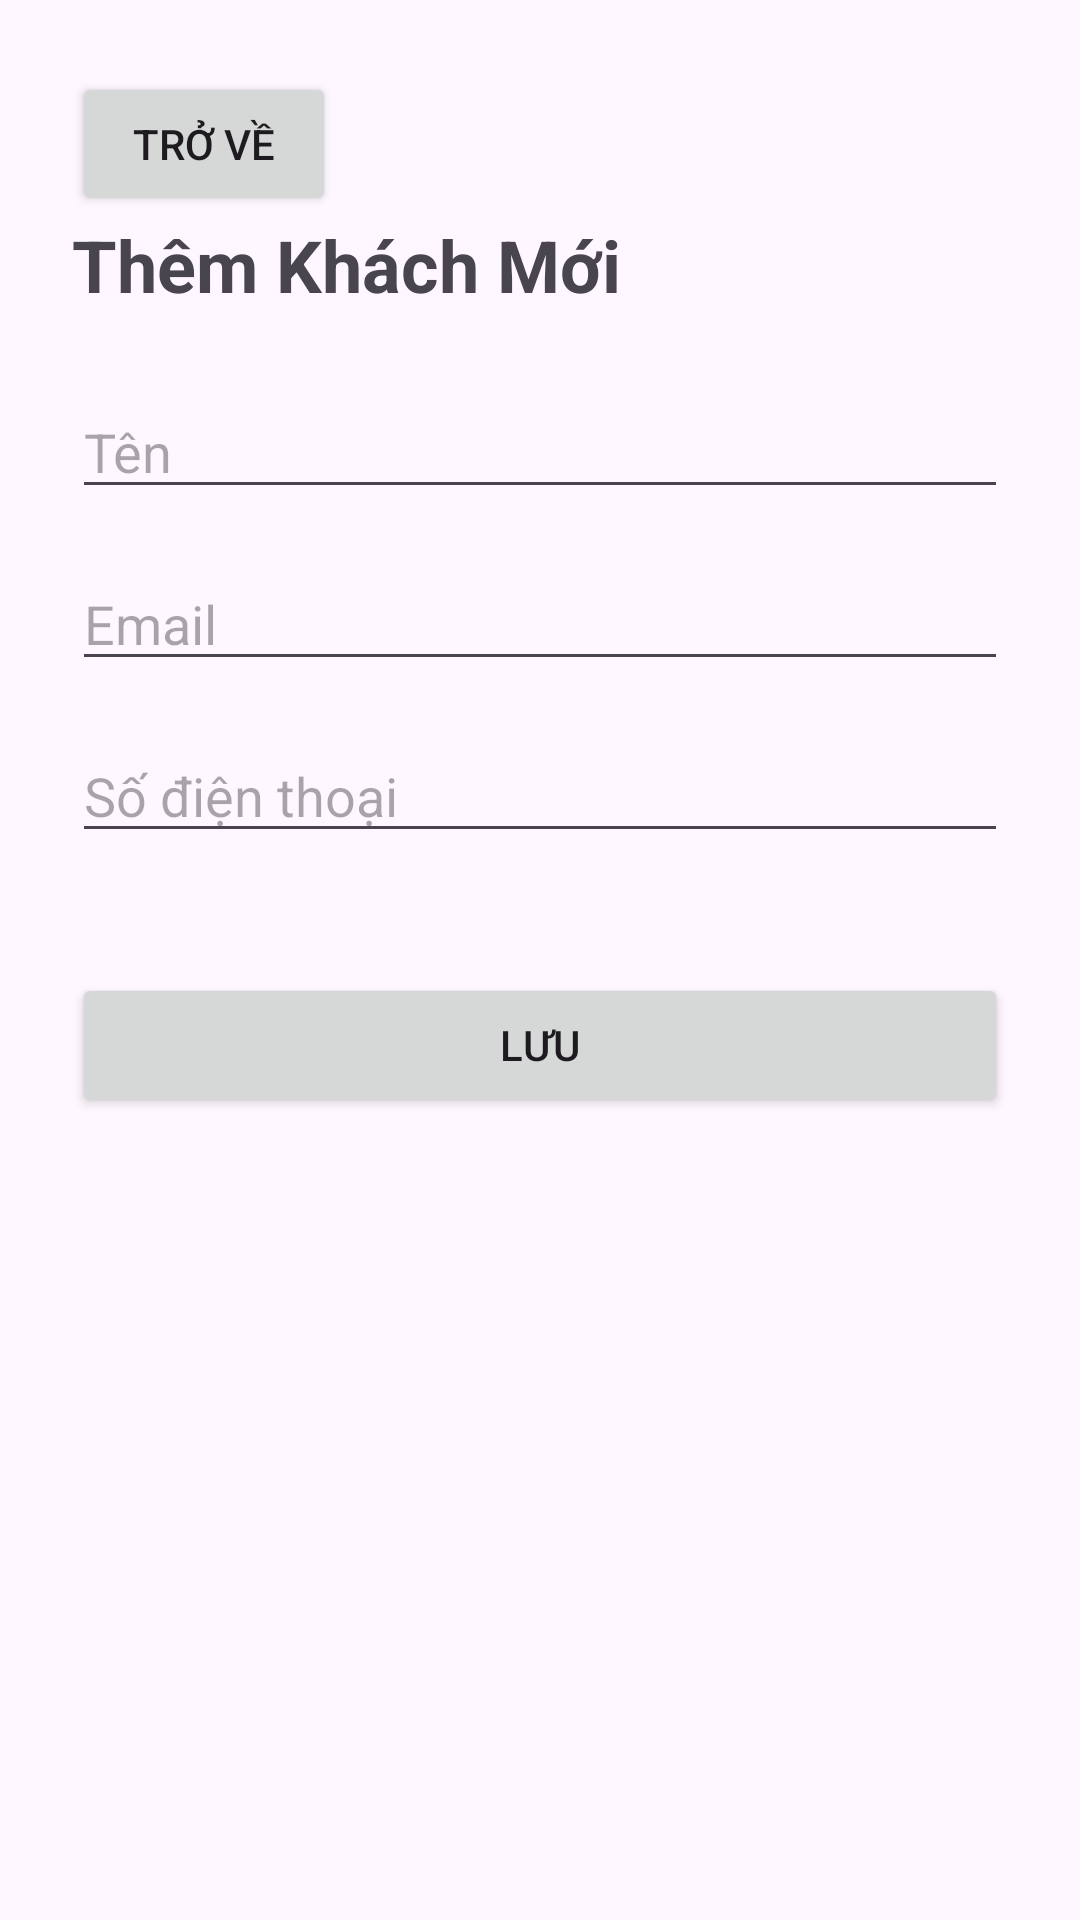

Reconstruct the res/layout file that produces this screen, plus the resources it refers to.
<!-- AndroidManifest.xml: application theme Theme.KTTKPM -->
<!-- res/layout/themkhach.xml -->
<?xml version="1.0" encoding="utf-8"?>
<LinearLayout xmlns:android="http://schemas.android.com/apk/res/android"
    android:layout_width="match_parent"
    android:layout_height="match_parent"
    android:orientation="vertical"
    android:padding="24dp">

    <Button
        android:id="@+id/btnBack"
        android:layout_width="wrap_content"
        android:layout_height="wrap_content"
        android:text="Trở về"/>

    <TextView
        android:layout_width="match_parent"
        android:layout_height="wrap_content"
        android:text="Thêm Khách Mới"
        android:textSize="24sp"
        android:textStyle="bold"
        android:layout_marginBottom="24dp"/>

    <EditText
        android:id="@+id/etTen"
        android:layout_width="match_parent"
        android:layout_height="wrap_content"
        android:hint="Tên"
        android:layout_marginBottom="16dp"/>

    <EditText
        android:id="@+id/etEmail"
        android:layout_width="match_parent"
        android:layout_height="wrap_content"
        android:hint="Email"
        android:layout_marginBottom="16dp"/>

    <EditText
        android:id="@+id/etPhone"
        android:layout_width="match_parent"
        android:layout_height="wrap_content"
        android:hint="Số điện thoại"
        android:layout_marginBottom="16dp"/>

    <Button
        android:id="@+id/btnLuuKhach"
        android:layout_width="match_parent"
        android:layout_height="wrap_content"
        android:text="Lưu"
        android:layout_marginTop="24dp"/>

</LinearLayout>
<!-- resources referenced by this layout -->
<resources>
  <style name="Theme.KTTKPM" parent="Base.Theme.KTTKPM" />
  <style name="Base.Theme.KTTKPM" parent="Theme.Material3.DayNight.NoActionBar">
          
          
      </style>
</resources>
